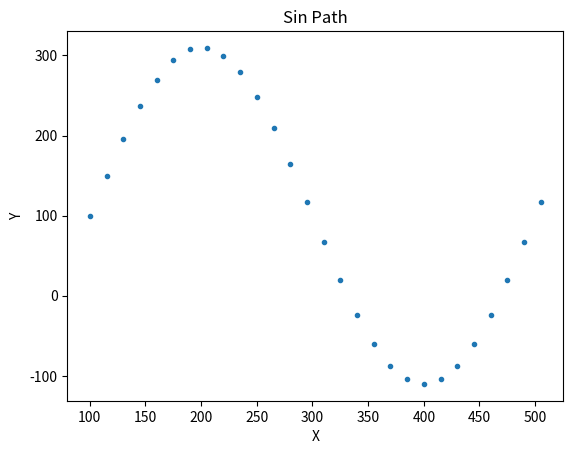

Here is the Python script that generated this plot:
import numpy as np
import matplotlib.pyplot as plt


def generate_circle_path(x0, y0, radius, step_size):
    # 生成圆形路径上的点
    angles = np.linspace(0, 2 * np.pi, int(2 * np.pi * radius / step_size))
    x = x0 + radius * np.cos(angles)
    y = y0 + radius * np.sin(angles) - radius
    return x, y


def generate_square_path(x0, y0, side_length, step_size):
    # 生成正方形路径上的点
    x = []
    y = []
    for i in range(0, side_length + 1, step_size):
        x.append(x0 + i)
        y.append(y0)
    for i in range(0, side_length + 1, step_size):
        x.append(x0 + side_length)
        y.append(y0 + i)
    for i in range(side_length, -1, -step_size):
        x.append(x0 + i)
        y.append(y0 + side_length)
    for i in range(side_length, -1, -step_size):
        x.append(x0)
        y.append(y0 + i)
    return x, y

def generate_sin_path(x0, y0, amplitude, period, step_size):
    # 生成sin函数路径上的点
    x = np.arange(0, period + step_size, step_size)
    y = amplitude * np.sin(2 * np.pi * x / period)
    x += x0
    y += y0
    return x, y

# def plot_circle_path(x, y):
#     plt.figure()
#     plt.plot(x, y, '.')
#     plt.xlabel('X')
#     plt.ylabel('Y')
#     plt.title('Circular Path')
#     plt.gca().set_aspect('equal', adjustable='box')
#     plt.show()
#
# # 设置起始点和半径
# x0, y0 = 100, 100
# radius = 100
# # 设置步长
# step_size = 15
# # 生成圆形路径
# x, y = generate_circle_path(x0, y0, radius, step_size)
# # 绘制路径
# plot_circle_path(x, y)



# # 设置起始点和边长
# x0, y0 = 100, 100
# side_length = 300
# # 设置步长
# step_size = 20
# # 生成正方形路径
# x, y = generate_square_path(x0, y0, side_length, step_size)
# # 绘制路径
# plot_square_path(x, y)


def plot_sin_path(x, y):
    plt.figure()
    plt.plot(x, y, '.')
    plt.xlabel('X')
    plt.ylabel('Y')
    plt.title('Sin Path')
    plt.show()

# 设置起始点和幅度、周期
x0, y0 = 100, 100
amplitude = 210
period = 400
# 设置步长
step_size = 15
# 生成sin函数路径
x, y = generate_sin_path(x0, y0, amplitude, period, step_size)
# 绘制路径
plot_sin_path(x, y)